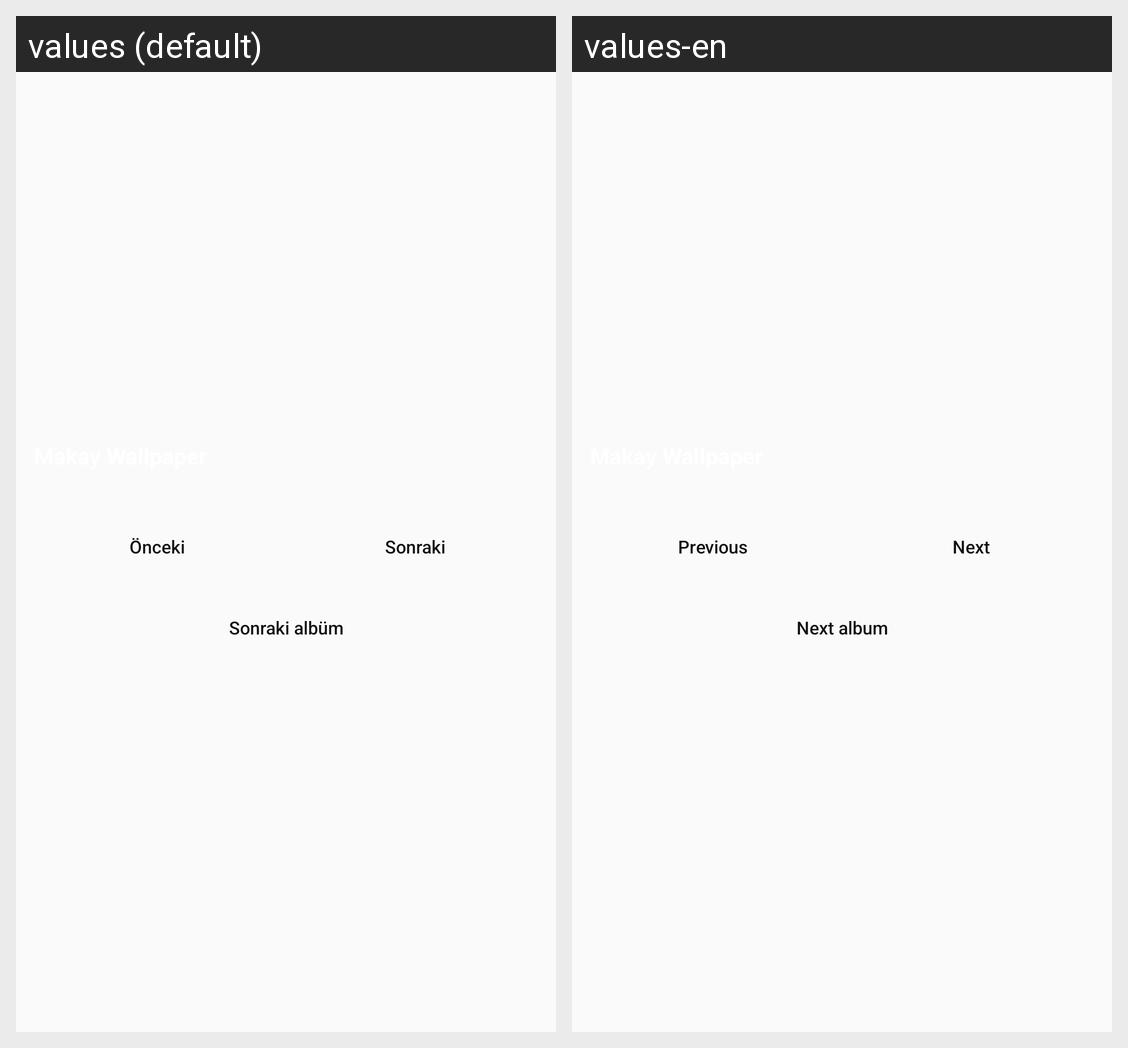

Translations of the strings shown on this Android screen, per locale in the grid:
Android screen res/layout/widget_wallpaper.xml rendered under 2 locales, left to right: values (default), values-en. Device: Nexus 5 (rendered at 1080×1920; each locale shown at half size, 540×960, under a caption strip naming it); theme Theme.MakayWallpaper.
Strings drawn on this screen, with the default value and each locale's value (text and hints the layout hard-codes, and strings that could not be matched under every locale, appear in the picture but are not listed):

widget_prev
  values: Önceki
  values-en: Previous

widget_next
  values: Sonraki
  values-en: Next

widget_next_album
  values: Sonraki albüm
  values-en: Next album
